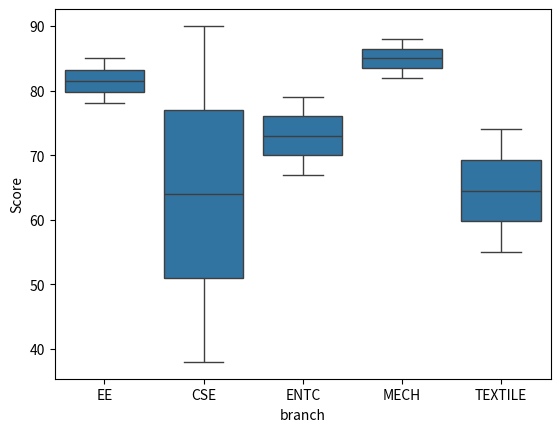

Write the Python code that produced this figure.
import seaborn as sns #for data visualization
import pandas as pd
import matplotlib.pyplot as plt

#sample dataframe
df = pd.DataFrame({'branch':['EE','CSE','EE','CSE','ENTC','MECH','TEXTILE', 'ENTC','MECH','TEXTILE'],
                   'Score': [85, 90, 78,38,79, 88, 55, 67, 82, 74]})    

#plot a boxplot
sns.boxplot(x='branch', y='Score', data=df)
plt.show()                 